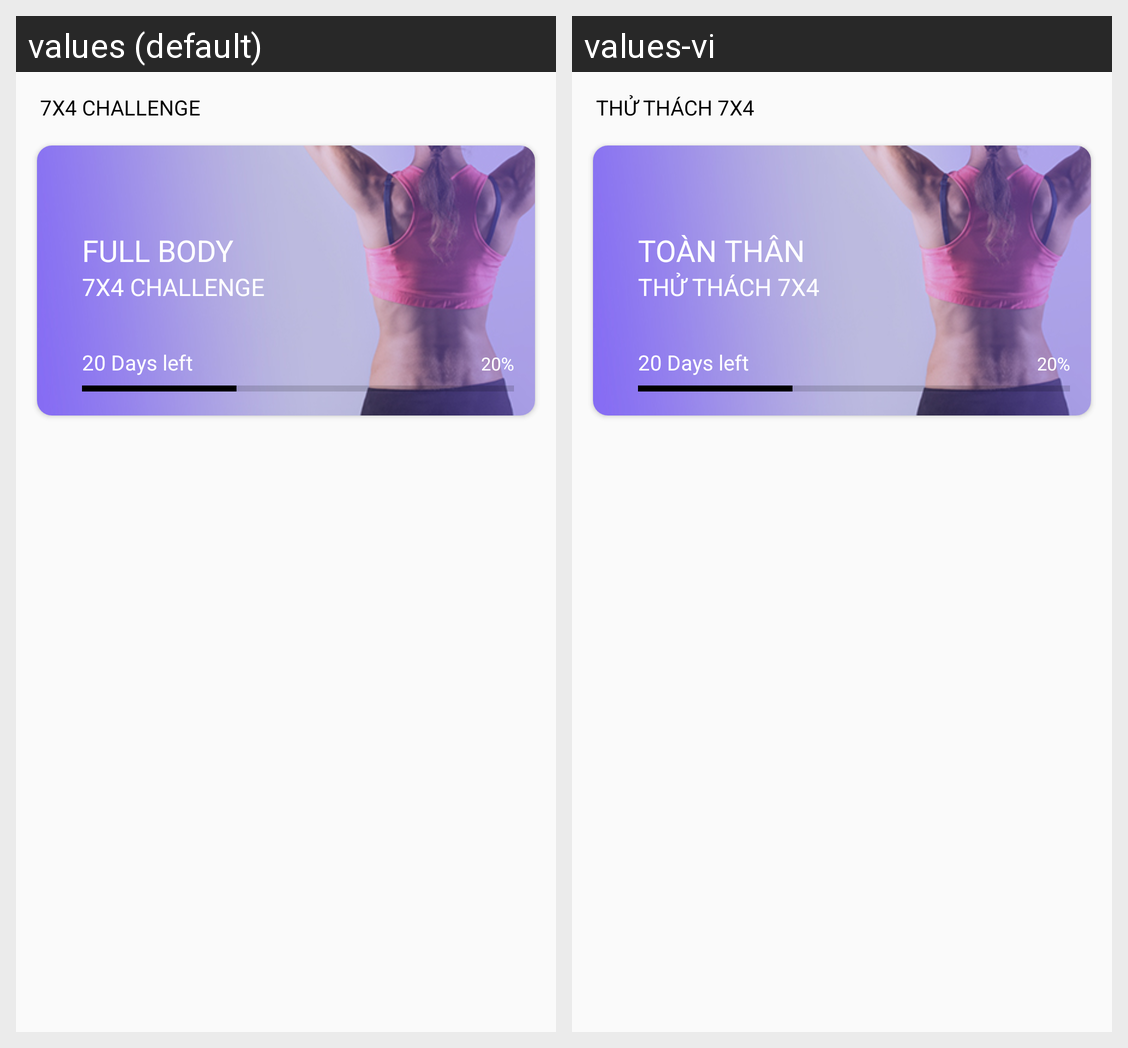

Locale-by-locale string values for the Android screen shown in this grid:
Android screen res/layout/group_challenge_layout.xml rendered under 2 locales, left to right: values (default), values-vi. Device: Nexus 5 (rendered at 1080×1920; each locale shown at half size, 540×960, under a caption strip naming it); theme AppTheme.
Strings drawn on this screen, with the default value and each locale's value (text and hints the layout hard-codes, and strings that could not be matched under every locale, appear in the picture but are not listed):

title_7_4_challange
  values: 7x4 Challenge
  values-vi: Thử thách 7x4

full_body
  values: Full body
  values-vi: Toàn thân
